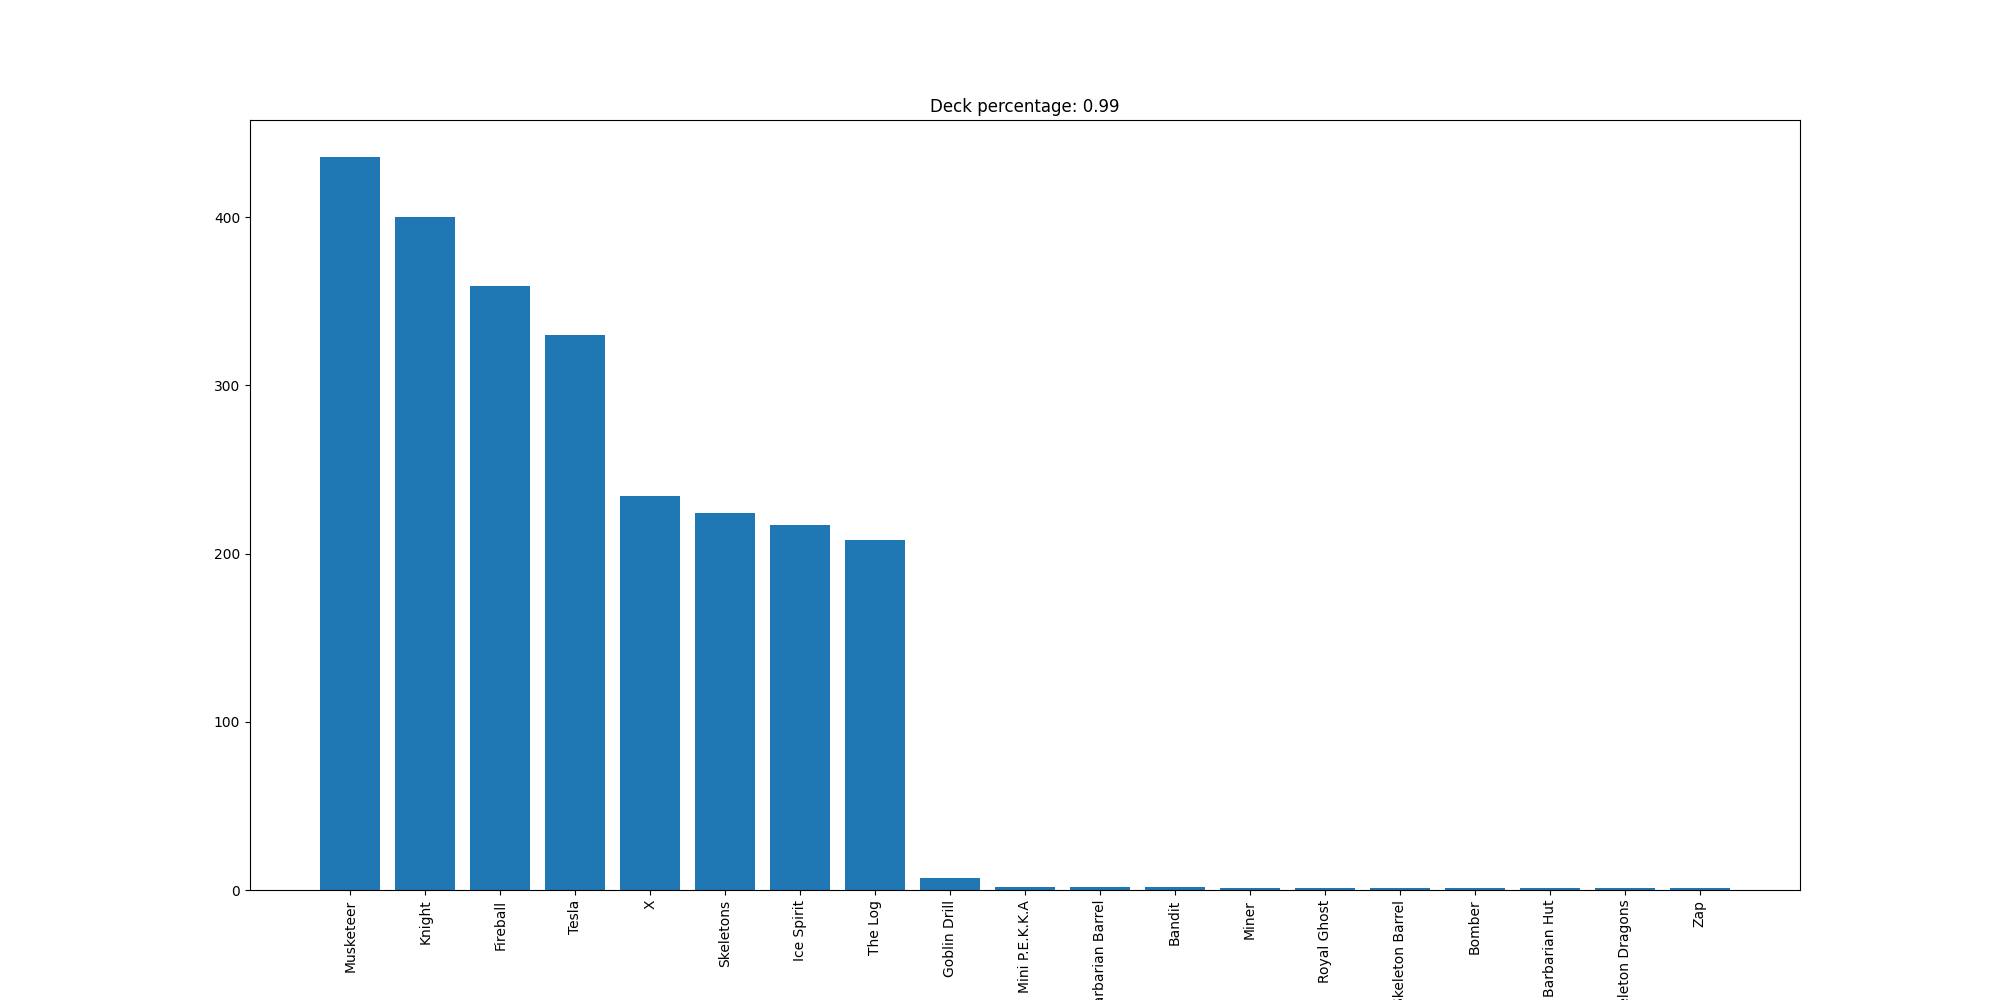

The table this chart was drawn from, first rows:
Musketeer, 436
Knight, 400
Fireball, 359
Tesla, 330
X, 234
Skeletons, 224
Ice Spirit, 217
The Log, 208
Goblin Drill, 7
Mini P.E.K.K.A, 2
Barbarian Barrel, 2
Bandit, 2
Miner, 1
Royal Ghost, 1
Skeleton Barrel, 1
Bomber, 1
Barbarian Hut, 1
Skeleton Dragons, 1
Zap, 1
